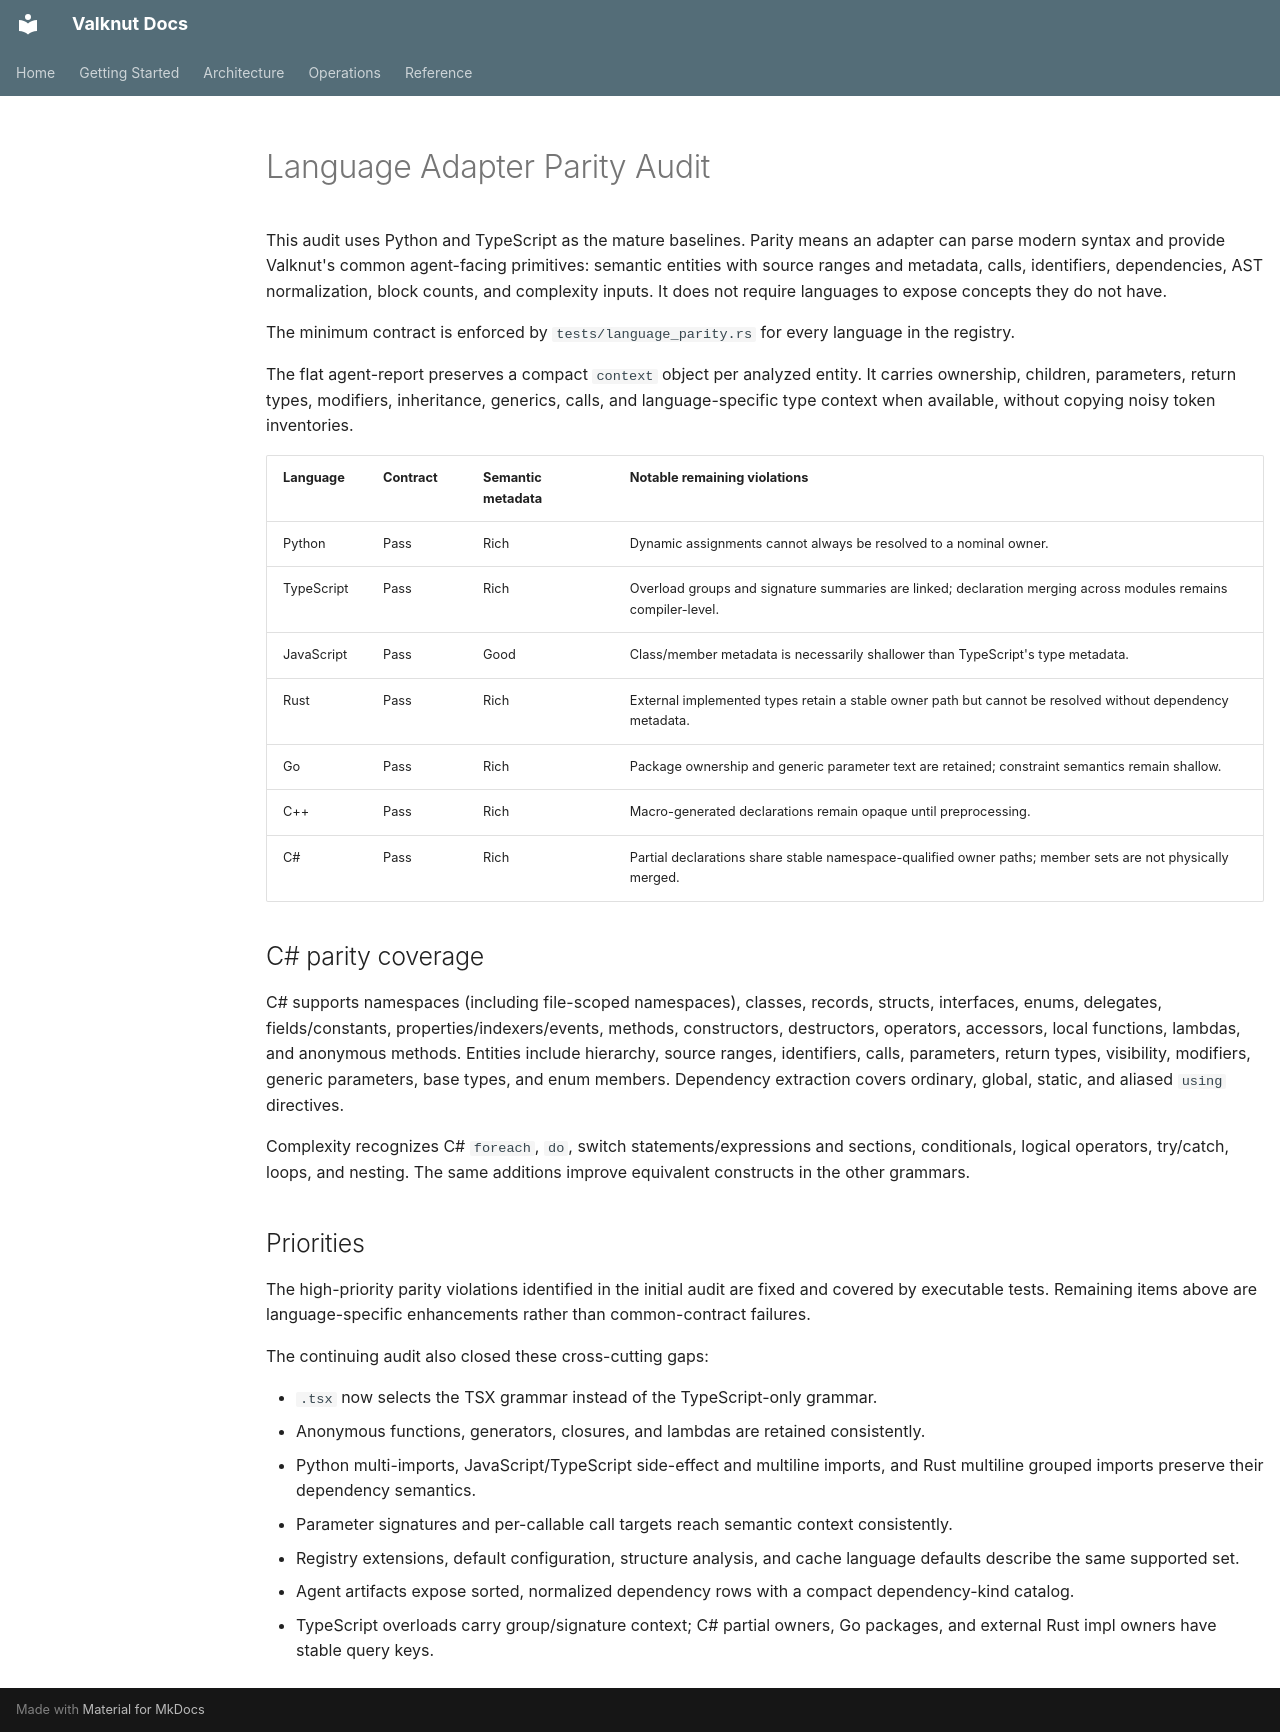

repository: sibyllinesoft/valknut · page: LANGUAGE_PARITY_AUDIT/index.html · generator: mkdocs

# Language Adapter Parity Audit

This audit uses Python and TypeScript as the mature baselines. Parity means an adapter can parse modern syntax and provide Valknut's common agent-facing primitives: semantic entities with source ranges and metadata, calls, identifiers, dependencies, AST normalization, block counts, and complexity inputs. It does not require languages to expose concepts they do not have.

The minimum contract is enforced by `tests/language_parity.rs` for every language in the registry.

The flat agent-report preserves a compact `context` object per analyzed entity. It carries ownership, children, parameters, return types, modifiers, inheritance, generics, calls, and language-specific type context when available, without copying noisy token inventories.

| Language | Contract | Semantic metadata | Notable remaining violations |
| --- | --- | --- | --- |
| Python | Pass | Rich | Dynamic assignments cannot always be resolved to a nominal owner. |
| TypeScript | Pass | Rich | Overload groups and signature summaries are linked; declaration merging across modules remains compiler-level. |
| JavaScript | Pass | Good | Class/member metadata is necessarily shallower than TypeScript's type metadata. |
| Rust | Pass | Rich | External implemented types retain a stable owner path but cannot be resolved without dependency metadata. |
| Go | Pass | Rich | Package ownership and generic parameter text are retained; constraint semantics remain shallow. |
| C++ | Pass | Rich | Macro-generated declarations remain opaque until preprocessing. |
| C# | Pass | Rich | Partial declarations share stable namespace-qualified owner paths; member sets are not physically merged. |

## C# parity coverage

C# supports namespaces (including file-scoped namespaces), classes, records, structs, interfaces, enums, delegates, fields/constants, properties/indexers/events, methods, constructors, destructors, operators, accessors, local functions, lambdas, and anonymous methods. Entities include hierarchy, source ranges, identifiers, calls, parameters, return types, visibility, modifiers, generic parameters, base types, and enum members. Dependency extraction covers ordinary, global, static, and aliased `using` directives.

Complexity recognizes C# `foreach`, `do`, switch statements/expressions and sections, conditionals, logical operators, try/catch, loops, and nesting. The same additions improve equivalent constructs in the other grammars.

## Priorities

The high-priority parity violations identified in the initial audit are fixed and covered by executable tests. Remaining items above are language-specific enhancements rather than common-contract failures.

The continuing audit also closed these cross-cutting gaps:

- `.tsx` now selects the TSX grammar instead of the TypeScript-only grammar.
- Anonymous functions, generators, closures, and lambdas are retained consistently.
- Python multi-imports, JavaScript/TypeScript side-effect and multiline imports, and Rust multiline grouped imports preserve their dependency semantics.
- Parameter signatures and per-callable call targets reach semantic context consistently.
- Registry extensions, default configuration, structure analysis, and cache language defaults describe the same supported set.
- Agent artifacts expose sorted, normalized dependency rows with a compact dependency-kind catalog.
- TypeScript overloads carry group/signature context; C# partial owners, Go packages, and external Rust impl owners have stable query keys.
